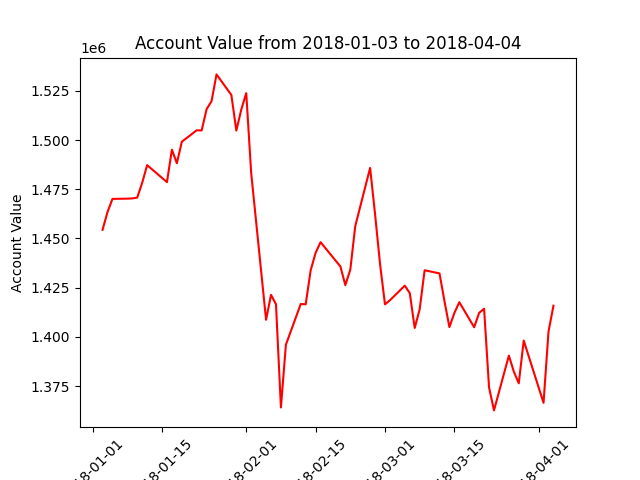

The data file committed next to this chart (first rows):
datadate, account_value
20180103, 1454401
20180104, 1463439
20180105, 1470106
20180108, 1470235
20180109, 1470340
20180110, 1470773
20180111, 1478283
20180112, 1487258
20180116, 1478618
20180117, 1495111
20180118, 1488214
20180119, 1499139
20180122, 1504959
20180123, 1504850
20180124, 1515680
20180125, 1519741
20180126, 1533344
20180129, 1522887
20180130, 1504800
20180131, 1515509
20180201, 1523829
20180202, 1483215
20180205, 1408714
20180206, 1421371
20180207, 1416626
20180208, 1364172
20180209, 1396014
20180212, 1416718
20180213, 1416570
20180214, 1433808
20180215, 1442722
20180216, 1448117
20180220, 1435795
20180221, 1426315
20180222, 1434135
20180223, 1456270
20180226, 1485846
20180227, 1462309
20180228, 1437127
20180301, 1416558
20180302, 1418625
20180305, 1426047
20180306, 1422251
20180307, 1404560
20180308, 1414009
20180309, 1433864
20180312, 1432264
20180313, 1418233
20180314, 1404982
20180315, 1412153
20180316, 1417642
20180319, 1404919
20180320, 1412218
20180321, 1414311
20180322, 1374401
20180323, 1362679
20180326, 1390497
20180327, 1382408
20180328, 1376416
20180329, 1398144
... 3 more rows
